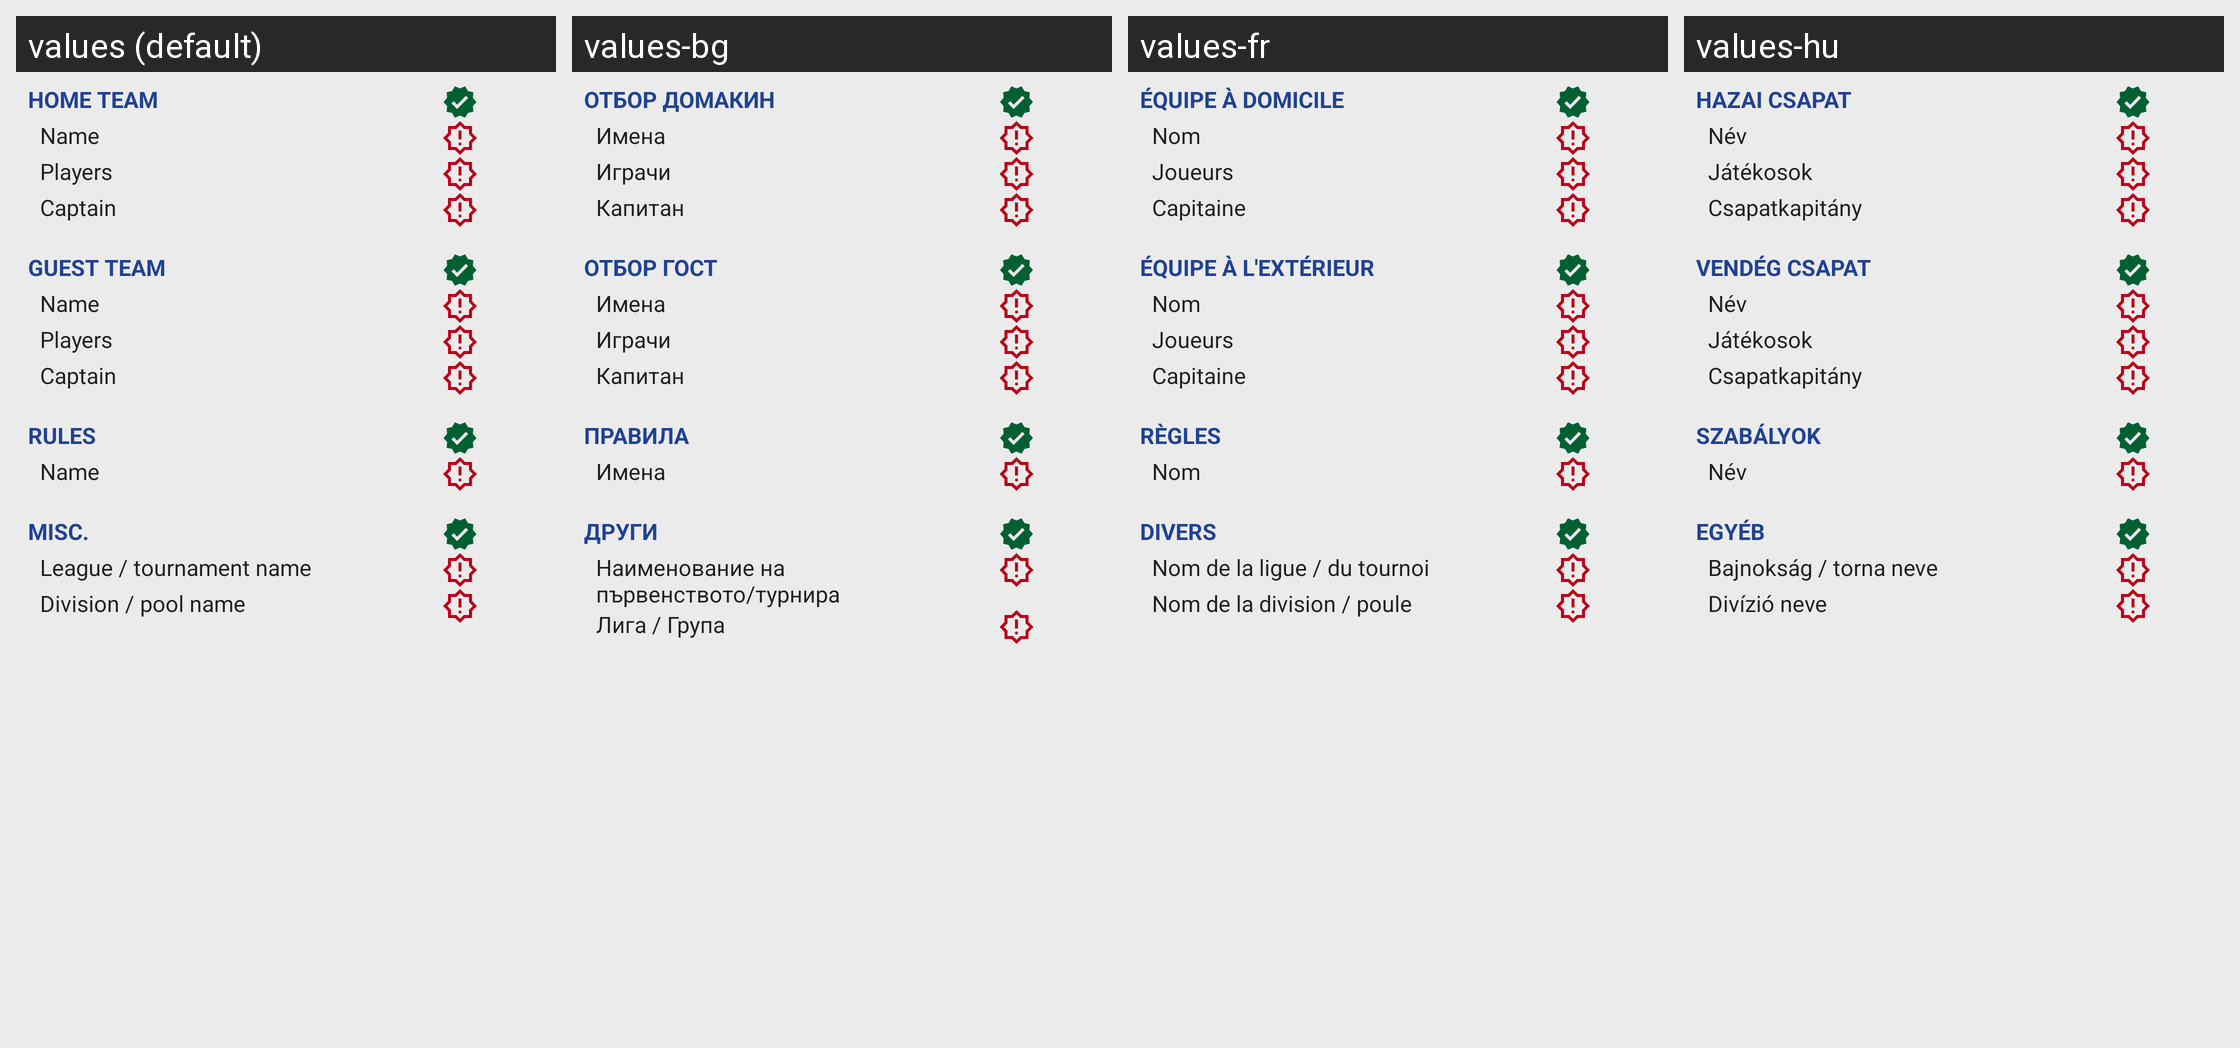

This grid shows one Android layout under several languages. Give, for every string resource on the screen, its name, the default text and each shown locale's text.
Android screen res/layout/game_setup_status_dialog.xml rendered under 4 locales, left to right: values (default), values-bg, values-fr, values-hu. Device: Nexus 5 (rendered at 1080×1920; each locale shown at half size, 540×960, under a caption strip naming it); theme AppTheme.
Other locales in the repository, not shown: values-ar, values-ca, values-de, values-el, values-es, values-et, values-it, values-nl, values-pl, values-pt, values-pt-rBR, values-ru, values-tr.
Strings drawn on this screen, with the default value and each locale's value (text and hints the layout hard-codes, and strings that could not be matched under every locale, appear in the picture but are not listed):

home_team_tab
  values: Home team
  values-bg: Отбор домакин
  values-fr: Équipe à domicile
  values-hu: Hazai csapat

name
  values: Name
  values-bg: Имена
  values-fr: Nom
  values-hu: Név

players
  values: Players
  values-bg: Играчи
  values-fr: Joueurs
  values-hu: Játékosok

captain
  values: Captain
  values-bg: Капитан
  values-fr: Capitaine
  values-hu: Csapatkapitány

guest_team_tab
  values: Guest team
  values-bg: Отбор гост
  values-fr: Équipe à l'extérieur
  values-hu: Vendég csapat

rules_tab
  values: Rules
  values-bg: Правила
  values-fr: Règles
  values-hu: Szabályok

misc_tab
  values: Misc.
  values-bg: Други
  values-fr: Divers
  values-hu: Egyéb

league_name
  values: League / tournament name
  values-bg: Наименование на първенството/турнира
  values-fr: Nom de la ligue / du tournoi
  values-hu: Bajnokság / torna neve

division_name
  values: Division / pool name
  values-bg: Лига / Група
  values-fr: Nom de la division / poule
  values-hu: Divízió neve
